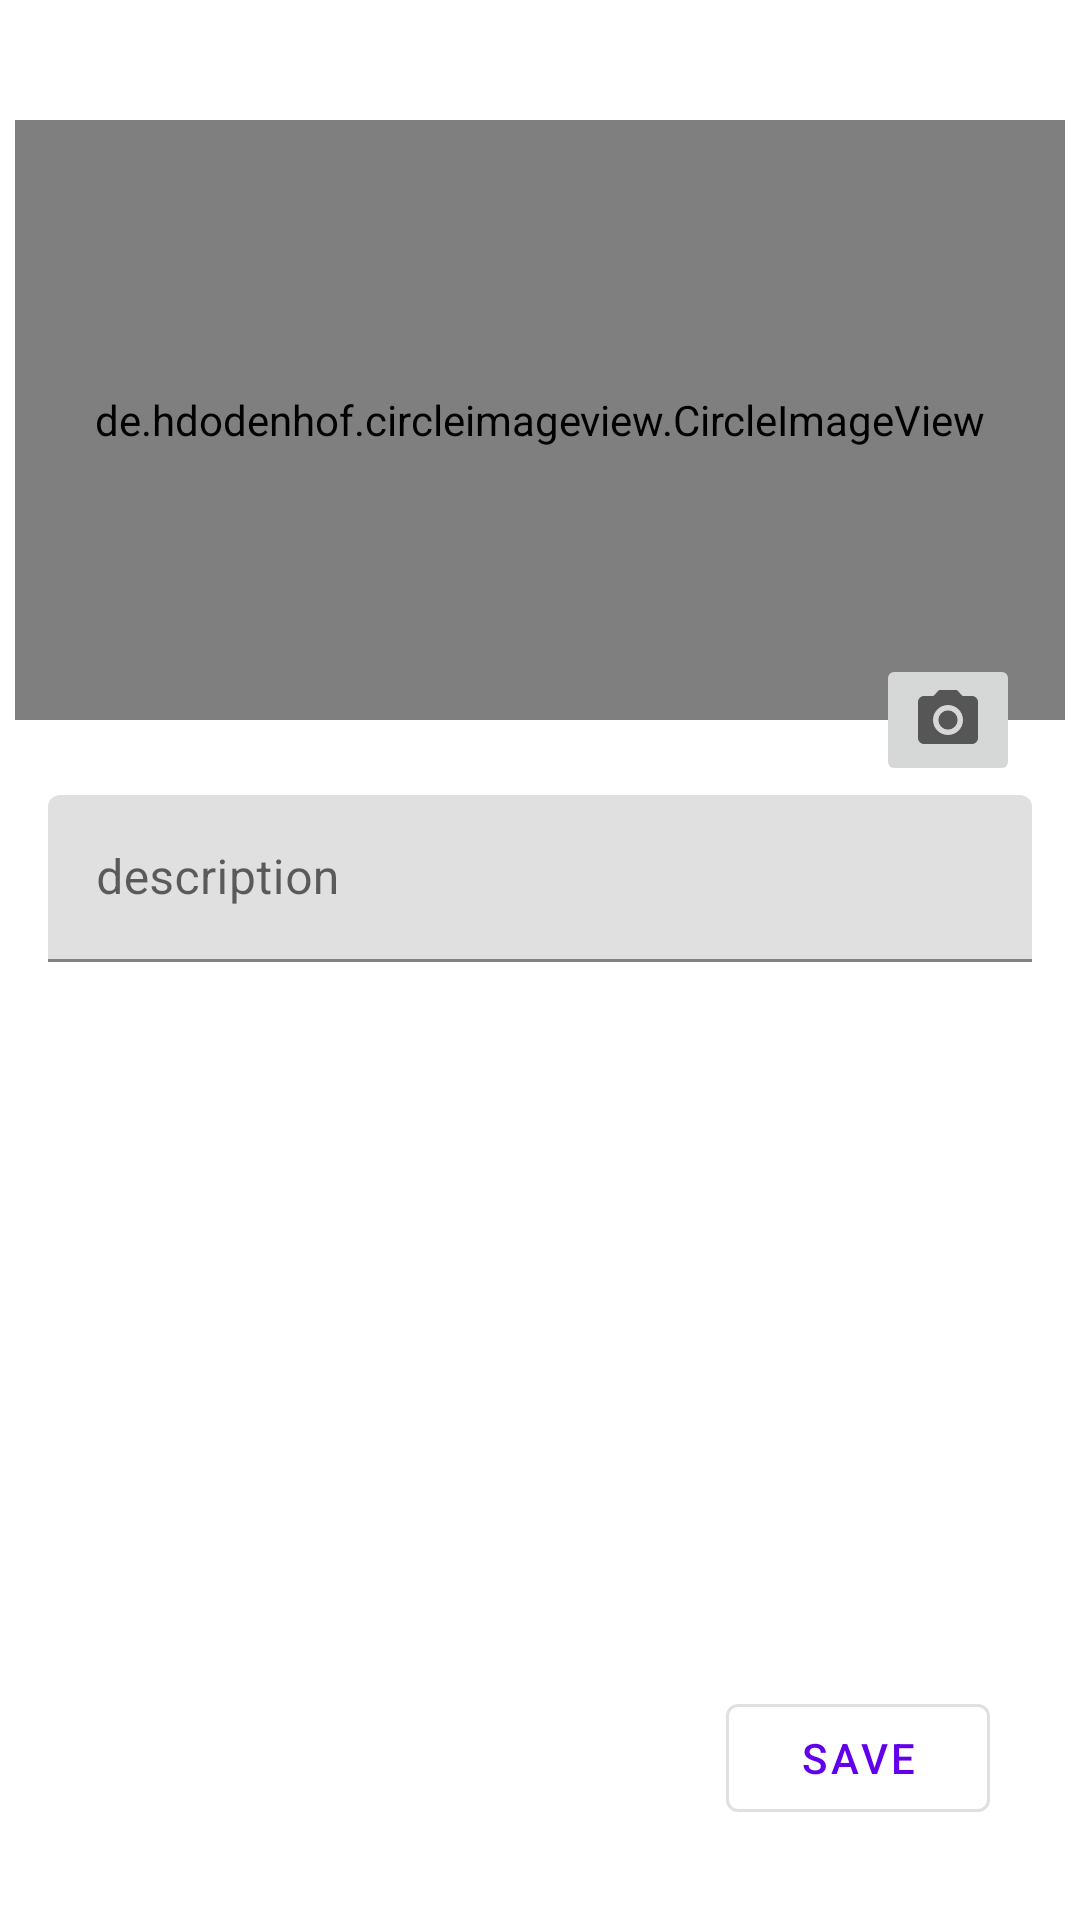

Layout XML and referenced resources for this Android screen:
<!-- AndroidManifest.xml: application theme AppTheme -->
<!-- res/layout/activity_main.xml -->
<?xml version="1.0" encoding="utf-8"?>
<androidx.constraintlayout.widget.ConstraintLayout xmlns:android="http://schemas.android.com/apk/res/android"
    xmlns:app="http://schemas.android.com/apk/res-auto"
    xmlns:tools="http://schemas.android.com/tools"
    android:layout_width="match_parent"
    android:layout_height="match_parent"

    tools:context=".MainActivity">

    <include
        layout="@layout/fragment_insert_image"
        android:layout_width="match_parent"
        android:layout_height="match_parent"
        app:layout_constraintEnd_toEndOf="parent"
        app:layout_constraintStart_toStartOf="parent"
        app:layout_constraintTop_toTopOf="parent" />
</androidx.constraintlayout.widget.ConstraintLayout>
<!-- res/layout/fragment_insert_image.xml (included above) -->
<?xml version="1.0" encoding="utf-8"?>
<androidx.coordinatorlayout.widget.CoordinatorLayout xmlns:android="http://schemas.android.com/apk/res/android"
    xmlns:tools="http://schemas.android.com/tools"
    android:layout_width="match_parent"
    xmlns:app="http://schemas.android.com/apk/res-auto"
    android:fitsSystemWindows="true"
    android:layout_height="match_parent">

    <androidx.constraintlayout.widget.ConstraintLayout
        android:id="@+id/constraintlayout"
        android:layout_width="match_parent"
        app:layout_behavior="com.google.android.material.appbar.AppBarLayout$ScrollingViewBehavior"
        android:layout_height="match_parent">

        <de.hdodenhof.circleimageview.CircleImageView
            android:id="@+id/picture"
            android:layout_width="350dp"
            android:layout_height="200dp"
            android:layout_marginStart="30dp"
            android:layout_marginTop="40dp"
            android:layout_marginEnd="30dp"
            app:layout_constraintEnd_toEndOf="parent"
            app:layout_constraintStart_toStartOf="parent"
            app:layout_constraintTop_toTopOf="parent"
            tools:src="@mipmap/ic_launcher">

        </de.hdodenhof.circleimageview.CircleImageView>

        <com.google.android.material.textfield.TextInputLayout
            android:id="@+id/input_layout_description"
            android:layout_width="match_parent"
            android:layout_height="wrap_content"
            android:layout_marginStart="16dp"
            android:layout_marginTop="25dp"
            android:layout_marginEnd="16dp"
            android:hint="description"
            app:layout_constraintTop_toBottomOf="@id/picture"
            app:layout_constraintEnd_toEndOf="parent"
            app:layout_constraintStart_toStartOf="parent"
            >

            <com.google.android.material.textfield.TextInputEditText
                android:id="@+id/edit_description"
                android:layout_width="match_parent"

                android:layout_height="wrap_content"
                android:inputType="textShortMessage">

            </com.google.android.material.textfield.TextInputEditText>
        </com.google.android.material.textfield.TextInputLayout>

    </androidx.constraintlayout.widget.ConstraintLayout>
<com.google.android.material.button.MaterialButton
    android:id="@+id/save_picture"
    android:layout_width="wrap_content"
    android:text="SAVE"
    style="@style/Widget.MaterialComponents.Button.OutlinedButton"
    app:layout_anchor="@id/constraintlayout"
   app:layout_anchorGravity="bottom|right"
    android:layout_margin="30dp"
    android:layout_height="wrap_content">

</com.google.android.material.button.MaterialButton>

    <androidx.appcompat.widget.AppCompatImageButton
        android:id="@+id/edit_image"
        app:layout_anchor="@id/picture"
        app:layout_anchorGravity="bottom|right"
        android:layout_margin="20dp"
        android:onClick="fetchImage"
        android:layout_width="wrap_content"
        android:layout_height="wrap_content"
        android:src="@drawable/ic_baseline_camera_alt_24" />
</androidx.coordinatorlayout.widget.CoordinatorLayout>
<!-- resources referenced by this layout -->
<resources>
  <!-- drawable ic_baseline_camera_alt_24 (drawable) -->
  <vector xmlns:android="http://schemas.android.com/apk/res/android"
      android:width="24dp"
      android:height="24dp"
      android:viewportWidth="24"
      android:viewportHeight="24"
      android:tint="?attr/colorControlNormal">
    <path
        android:fillColor="@android:color/tertiary_text_light"
        android:pathData="M12,12m-3.2,0a3.2,3.2 0,1 1,6.4 0a3.2,3.2 0,1 1,-6.4 0"/>
    <path
        android:fillColor="@android:color/white"
        android:pathData="M9,2L7.17,4L4,4c-1.1,0 -2,0.9 -2,2v12c0,1.1 0.9,2 2,2h16c1.1,0 2,-0.9 2,-2L22,6c0,-1.1 -0.9,-2 -2,-2h-3.17L15,2L9,2zM12,17c-2.76,0 -5,-2.24 -5,-5s2.24,-5 5,-5 5,2.24 5,5 -2.24,5 -5,5z"/>
  </vector>
  <style name="AppTheme" parent="Theme.MaterialComponents.Light.DarkActionBar">
          
          <item name="colorPrimary">@color/colorPrimary</item>
          <item name="colorPrimaryDark">@color/colorPrimaryDark</item>
          <item name="colorAccent">@color/colorAccent</item>
      </style>
  <!-- not gathered from this repository: default colours our renderer supplied (Android Studio template values) -->
  <color name="colorPrimary">#FF6200EE</color>
  <color name="colorPrimaryDark">#FF3700B3</color>
  <color name="colorAccent">#FF03DAC5</color>
</resources>
